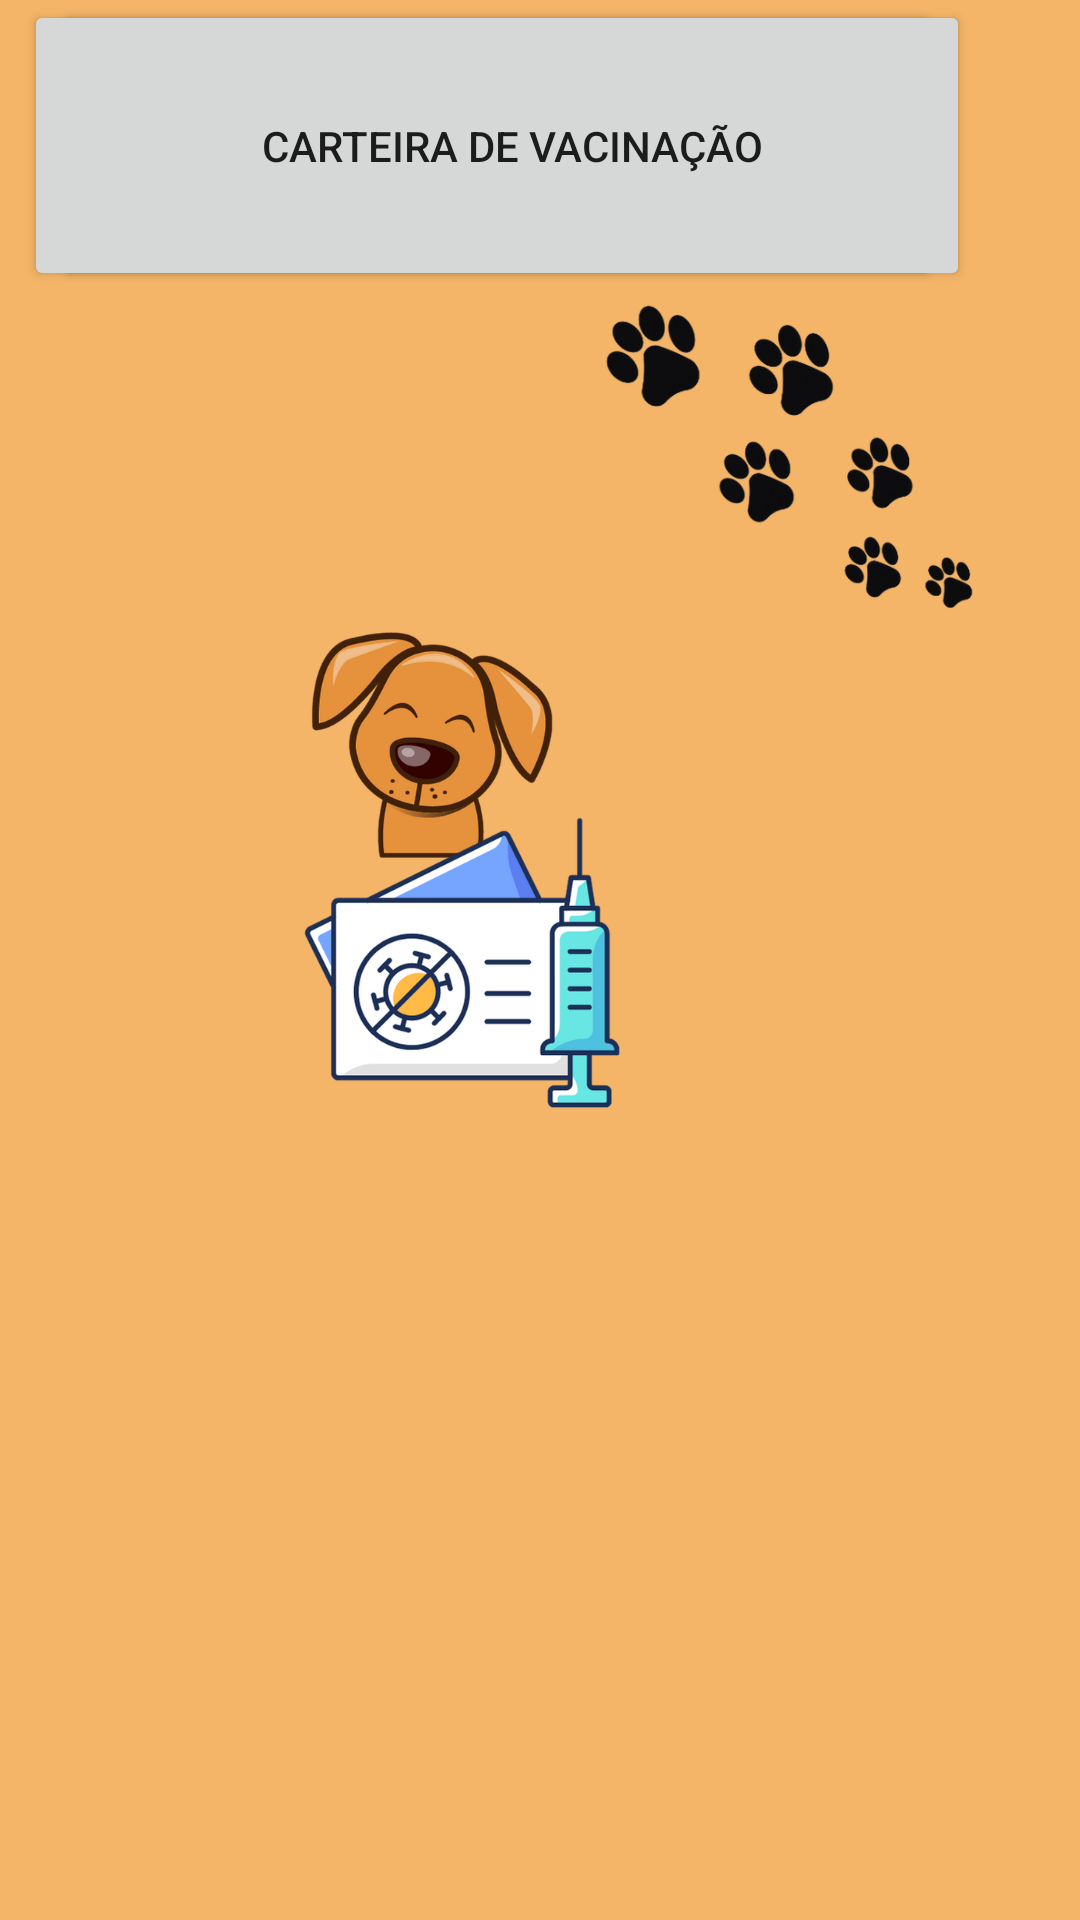

Produce the Android XML layout that renders to this screen, including the resource entries it uses.
<!-- AndroidManifest.xml: application theme Theme.APPjeeh -->
<!-- res/layout/principal.xml -->
<?xml version="1.0" encoding="utf-8"?>
<androidx.constraintlayout.widget.ConstraintLayout xmlns:android="http://schemas.android.com/apk/res/android"
    xmlns:app="http://schemas.android.com/apk/res-auto"
    xmlns:tools="http://schemas.android.com/tools"
    android:layout_width="match_parent"
    android:layout_height="match_parent"
    android:background="#F4B568">

    <Button
        android:id="@+id/button"
        android:layout_width="305dp"
        android:layout_height="97dp"
        android:layout_marginStart="66dp"
        android:layout_marginEnd="143dp"
        android:text="Informações do pet"
        app:layout_constraintEnd_toEndOf="parent"
        app:layout_constraintHorizontal_bias="0.378"
        app:layout_constraintStart_toStartOf="parent"
        tools:layout_editor_absoluteY="254dp" />

    <Button
        android:id="@+id/button3"
        android:layout_width="305dp"
        android:layout_height="97dp"
        android:layout_marginStart="66dp"
        android:layout_marginEnd="143dp"
        android:text="Carteira de Vacinação"
        app:layout_constraintEnd_toEndOf="parent"
        app:layout_constraintHorizontal_bias="0.31"
        app:layout_constraintStart_toStartOf="parent"
        tools:layout_editor_absoluteY="403dp" />

    <ImageView
        android:id="@+id/imageView2"
        android:layout_width="293dp"
        android:layout_height="572dp"
        app:srcCompat="@drawable/pet"
        tools:layout_editor_absoluteX="234dp"
        tools:layout_editor_absoluteY="58dp" />

    <ImageView
        android:id="@+id/imageView3"
        android:layout_width="308dp"
        android:layout_height="642dp"
        app:srcCompat="@drawable/cdvacina"
        tools:layout_editor_absoluteX="203dp"
        tools:layout_editor_absoluteY="205dp" />

    <ImageView
        android:id="@+id/imageView4"
        android:layout_width="wrap_content"
        android:layout_height="wrap_content"
        app:srcCompat="@drawable/patinha"
        tools:layout_editor_absoluteX="45dp"
        tools:layout_editor_absoluteY="-116dp" />

    <ImageView
        android:id="@+id/imageView8"
        android:layout_width="58dp"
        android:layout_height="58dp"
        app:srcCompat="@drawable/configuracao"
        tools:layout_editor_absoluteX="16dp"
        tools:layout_editor_absoluteY="16dp" />

</androidx.constraintlayout.widget.ConstraintLayout>
<!-- resources referenced by this layout -->
<resources>
  <!-- drawable cdvacina: png bitmap (drawable-v24, 79464 bytes) -->
  <!-- drawable patinha: png bitmap (drawable-v24, 84479 bytes) -->
  <!-- drawable pet: png bitmap (drawable-v24, 81563 bytes) -->
  <style name="Theme.APPjeeh" parent="Theme.MaterialComponents.DayNight.DarkActionBar">
          
          <item name="colorPrimary">@color/purple_500</item>
          <item name="colorPrimaryVariant">@color/purple_700</item>
          <item name="colorOnPrimary">@color/white</item>
          
          <item name="colorSecondary">@color/teal_200</item>
          <item name="colorSecondaryVariant">@color/teal_700</item>
          <item name="colorOnSecondary">@color/black</item>
          
          <item name="android:statusBarColor" tools:targetApi="l">?attr/colorPrimaryVariant</item>
          
      </style>
  <!-- not gathered from this repository: default colours our renderer supplied (Android Studio template values) -->
  <color name="purple_500">#FF6200EE</color>
  <color name="purple_700">#FF3700B3</color>
  <color name="teal_200">#FF03DAC5</color>
  <color name="teal_700">#FF018786</color>
  <color name="black">#FF000000</color>
  <color name="white">#FFFFFFFF</color>
</resources>
